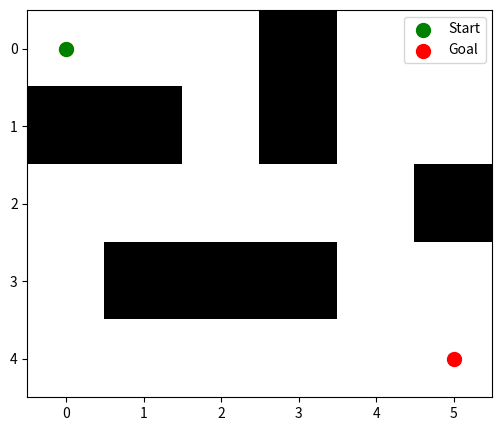
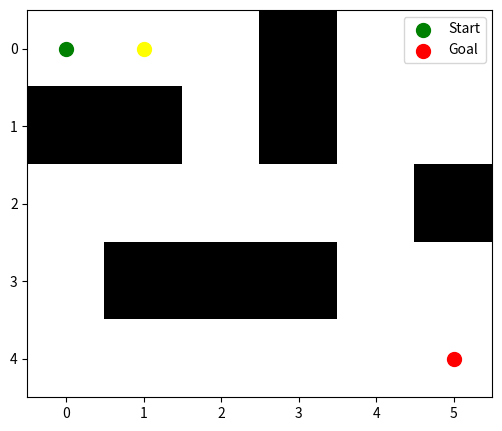
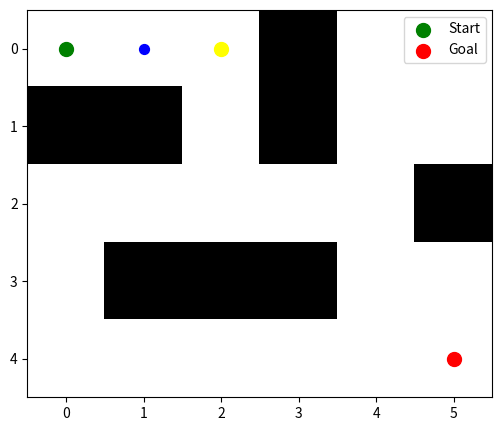
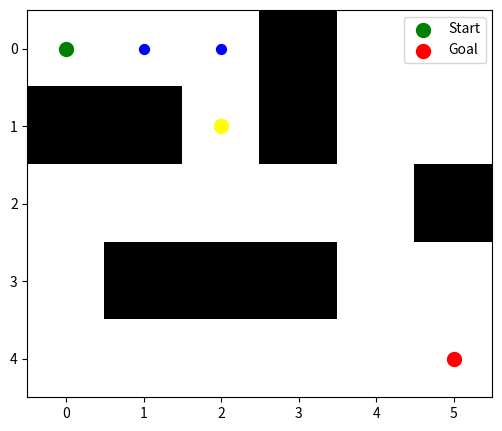
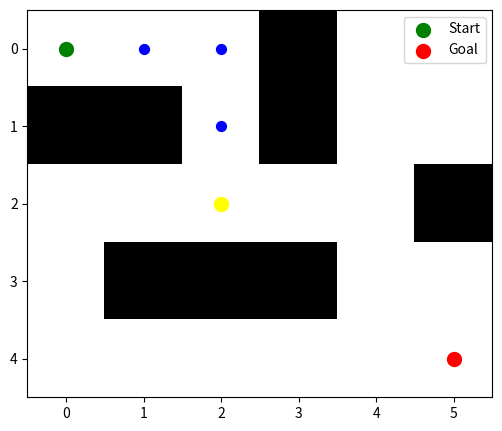
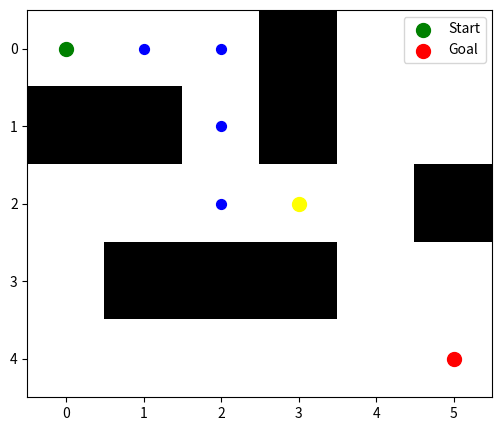
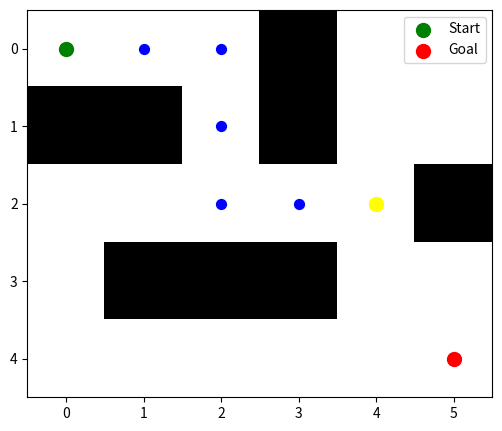
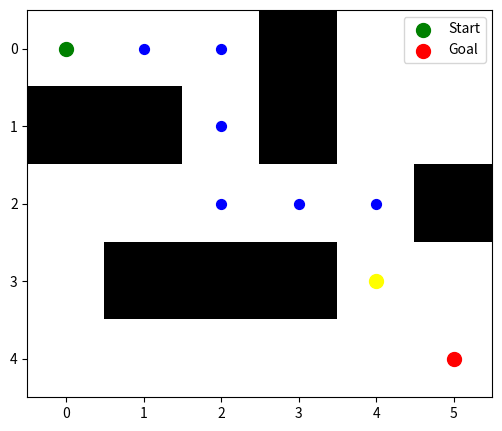
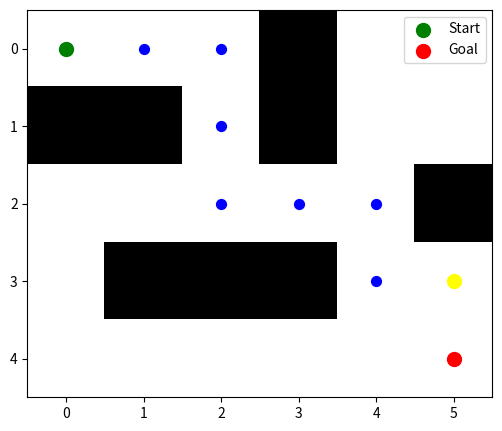
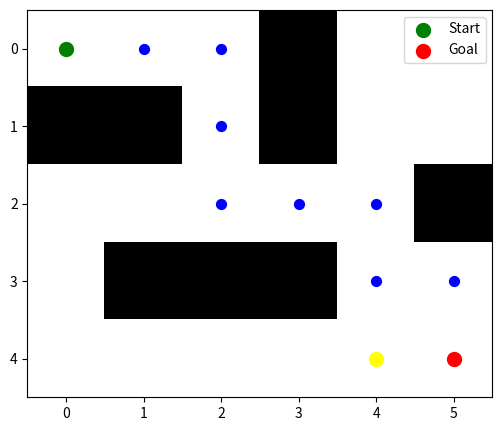
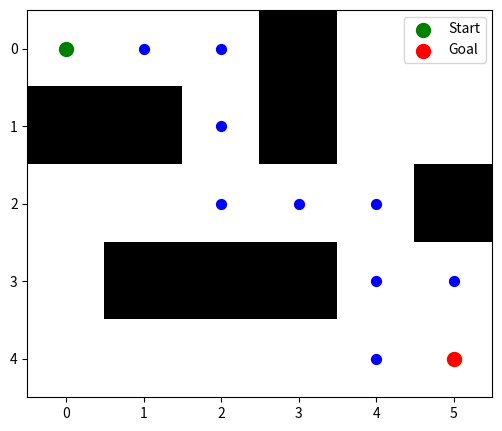
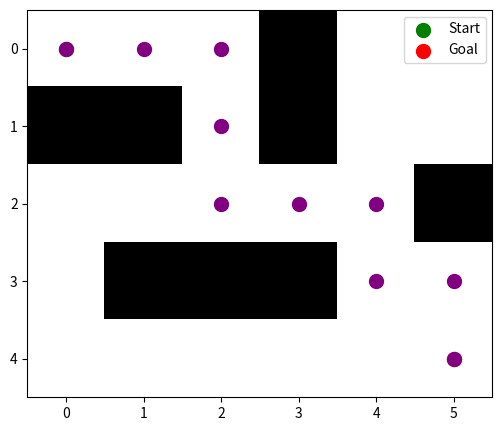

The matplotlib source for these figures, in order:
# -*- coding: utf-8 -*-
"""A* Maze Solver Visualization.ipynb

Automatically generated by Colab.

Original file is located at
    https://colab.research.google.com/drive/1GcmIsB7squUQBmWtXZA44C_wcRQBEA5D
"""

import heapq
import matplotlib.pyplot as plt
import numpy as np
import time

# Heuristic: Manhattan Distance
def heuristic(a, b):
    return abs(a[0] - b[0]) + abs(a[1] - b[1])

def astar_visual(maze, start, goal):
    rows, cols = len(maze), len(maze[0])

    open_list = []
    heapq.heappush(open_list, (0, start))

    came_from = {}
    g_score = {start: 0}

    visited = set()

    while open_list:
        _, current = heapq.heappop(open_list)
        visited.add(current)

        # Visualization
        draw_grid(maze, start, goal, visited, current)
        time.sleep(0.1)

        if current == goal:
            path = []
            while current in came_from:
                path.append(current)
                current = came_from[current]
            path.append(start)
            return path[::-1]

        for dx, dy in [(0,1),(1,0),(0,-1),(-1,0)]:
            neighbor = (current[0] + dx, current[1] + dy)

            if 0 <= neighbor[0] < rows and 0 <= neighbor[1] < cols:
                if maze[neighbor[0]][neighbor[1]] == 1:
                    continue

                temp_g = g_score[current] + 1

                if neighbor not in g_score or temp_g < g_score[neighbor]:
                    g_score[neighbor] = temp_g
                    f = temp_g + heuristic(neighbor, goal)
                    heapq.heappush(open_list, (f, neighbor))
                    came_from[neighbor] = current

    return None

def draw_grid(maze, start, goal, visited, current, path=None):
    grid = np.array(maze)

    plt.clf()

    # Draw base grid
    plt.imshow(grid, cmap="gray_r")

    # Visited nodes
    for node in visited:
        plt.scatter(node[1], node[0], color='blue', s=50)

    # Current node
    plt.scatter(current[1], current[0], color='yellow', s=100)

    # Start & Goal
    plt.scatter(start[1], start[0], color='green', s=100, label="Start")
    plt.scatter(goal[1], goal[0], color='red', s=100, label="Goal")

    # Final path
    if path:
        for node in path:
            plt.scatter(node[1], node[0], color='purple', s=100)

    plt.legend()
    plt.pause(0.01)

# Example Maze
maze = [
    [0, 0, 0, 1, 0, 0],
    [1, 1, 0, 1, 0, 0],
    [0, 0, 0, 0, 0, 1],
    [0, 1, 1, 1, 0, 0],
    [0, 0, 0, 0, 0, 0]
]

start = (0, 0)
goal = (4, 5)

plt.figure(figsize=(6,6))

path = astar_visual(maze, start, goal)

# Show final path
if path:
    draw_grid(maze, start, goal, set(), goal, path)
    print("Path found:", path)
else:
    print("No path found")

plt.show()
